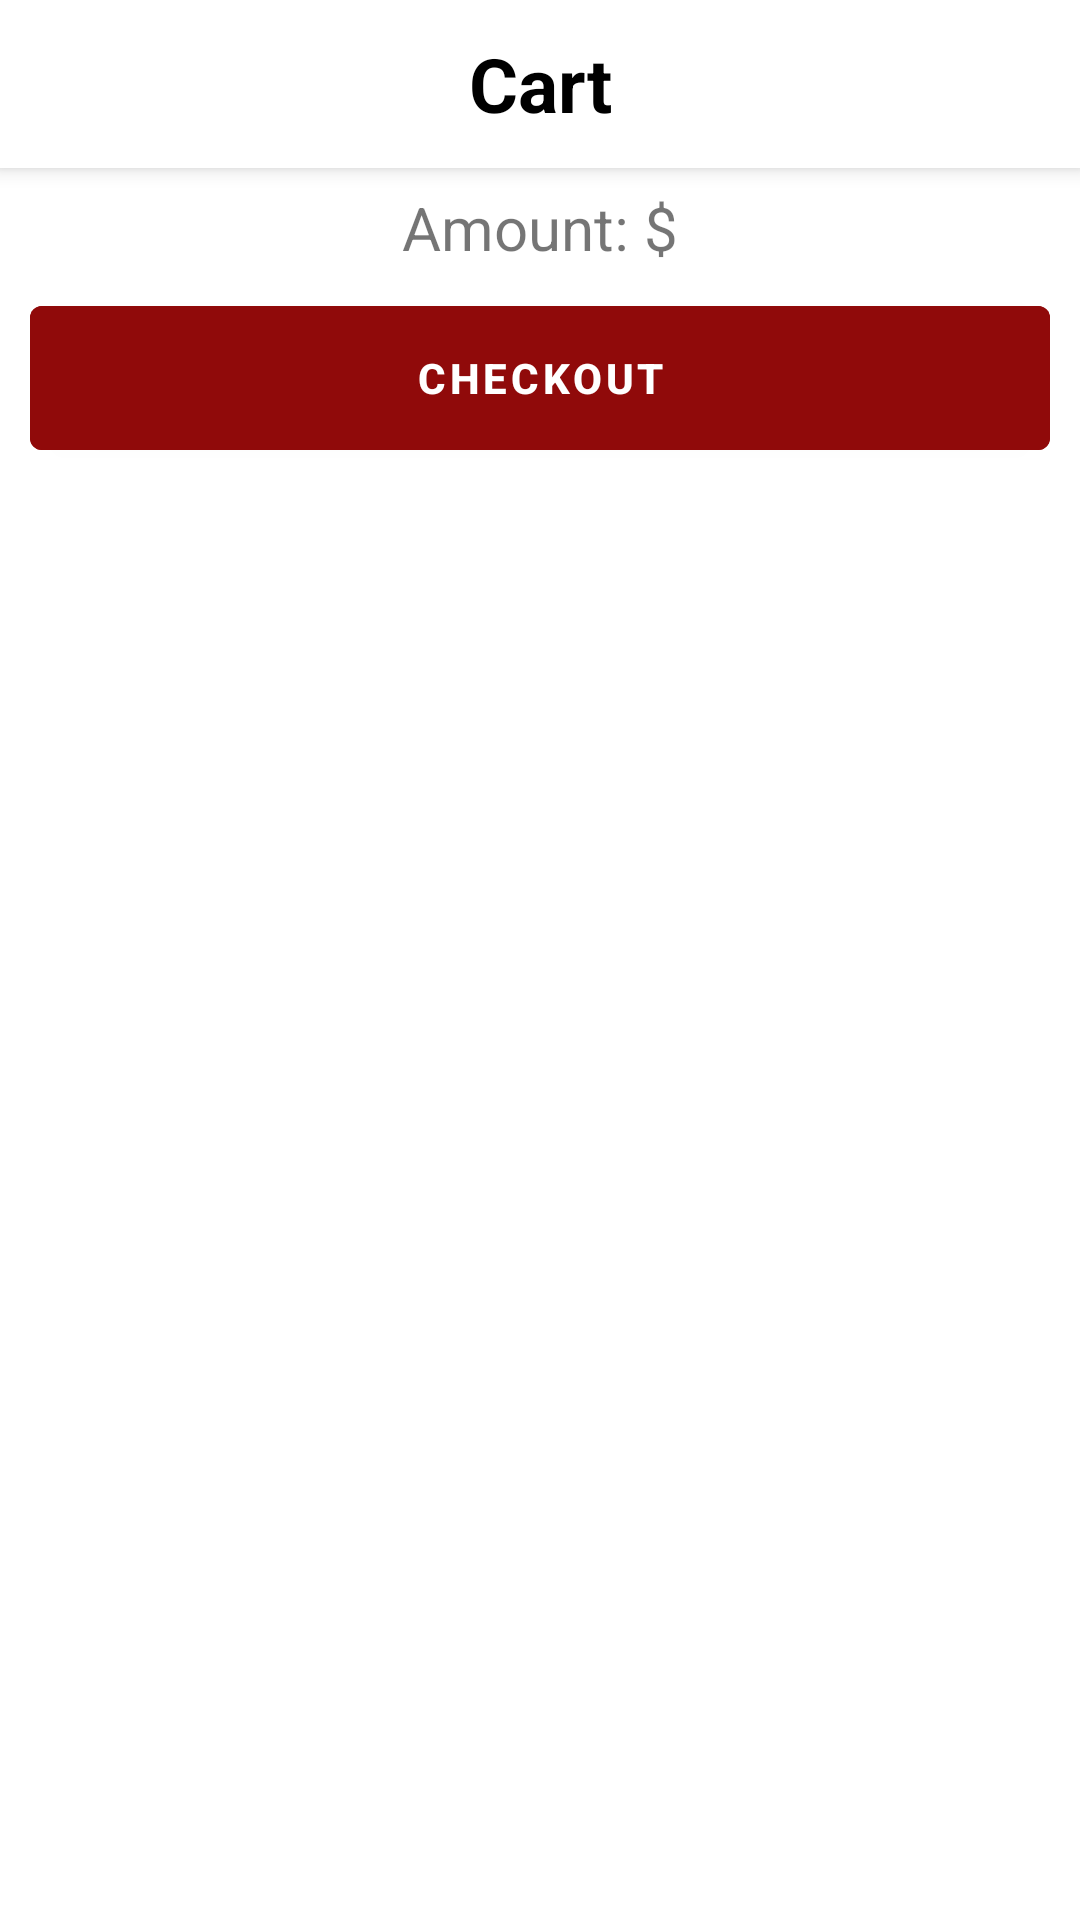

This screen was rendered from an Android layout file. Write that file and the resources it references.
<!-- AndroidManifest.xml: application theme Theme.ShopMe -->
<!-- res/layout/fragment_cart.xml -->
<?xml version="1.0" encoding="utf-8"?>
<androidx.coordinatorlayout.widget.CoordinatorLayout xmlns:android="http://schemas.android.com/apk/res/android"
    xmlns:tools="http://schemas.android.com/tools"
    android:layout_width="match_parent"
    android:layout_height="match_parent"
    xmlns:app="http://schemas.android.com/apk/res-auto"
    tools:context=".ui.fragments.CartFragment">

    <com.google.android.material.appbar.AppBarLayout
        android:layout_width="match_parent"
        android:layout_height="wrap_content"
        android:fitsSystemWindows="true">

        <com.google.android.material.appbar.MaterialToolbar
            android:layout_width="match_parent"
            android:layout_height="?attr/actionBarSize"
            android:background="@color/white"
            android:elevation="0dp"
            android:theme="?actionBarTheme"
            app:layout_scrollFlags="scroll|enterAlways">

            <TextView
                android:layout_width="wrap_content"
                android:layout_height="wrap_content"
                android:text="Cart"
                android:layout_gravity="center_horizontal"
                android:textStyle="bold"
                android:textColor="@color/black"
                android:textSize="25sp" />

        </com.google.android.material.appbar.MaterialToolbar>

    </com.google.android.material.appbar.AppBarLayout>

    <androidx.core.widget.NestedScrollView
        android:layout_width="match_parent"
        android:layout_height="match_parent"
        app:layout_behavior="@string/appbar_scrolling_view_behavior">

        <LinearLayout
            android:layout_width="match_parent"
            android:layout_height="match_parent"
            android:orientation="vertical">

            <androidx.recyclerview.widget.RecyclerView
                android:id="@+id/rv_cart"
                android:layout_width="match_parent"
                android:layout_height="match_parent"
                android:layout_marginEnd="15dp"
                app:layout_behavior="@string/appbar_scrolling_view_behavior" />

            <LinearLayout
                android:layout_width="match_parent"
                android:layout_height="100dp"
                android:orientation="vertical"
                android:layout_gravity="bottom"
                android:paddingStart="10dp"
                android:paddingEnd="10dp"
                android:layout_marginBottom="70dp">

                <LinearLayout
                    android:layout_width="match_parent"
                    android:layout_height="40dp"
                    android:orientation="horizontal"
                    android:gravity="center">

                    <TextView
                        android:layout_width="wrap_content"
                        android:layout_height="match_parent"
                        android:text="Amount: $"
                        android:textSize="20sp"
                        android:gravity="center" />

                    <TextView
                        android:id="@+id/payableAmount"
                        android:layout_width="wrap_content"
                        android:layout_height="match_parent"
                        android:text=""
                        android:textSize="20sp"
                        android:gravity="center" />

                </LinearLayout>

                <com.google.android.material.button.MaterialButton
                    android:id="@+id/cartBtn"
                    android:layout_width="match_parent"
                    android:layout_height="60dp"
                    android:text="CHECKOUT"
                    android:textStyle="bold"
                    android:backgroundTint="@color/purple_200"
                    android:layout_gravity="bottom" />


            </LinearLayout>

        </LinearLayout>

    </androidx.core.widget.NestedScrollView>

</androidx.coordinatorlayout.widget.CoordinatorLayout>
<!-- resources referenced by this layout -->
<resources>
  <color name="black">#FF000000</color>
  <color name="purple_200">#900a0a</color>
  <color name="white">#FFFFFFFF</color>
  <style name="Theme.ShopMe" parent="Theme.MaterialComponents.DayNight.NoActionBar">
  
          
          <item name="android:statusBarColor">@color/white</item>
          <item name="android:windowLightStatusBar" tools:targetApi="23">true</item>
  
          
      </style>
</resources>
